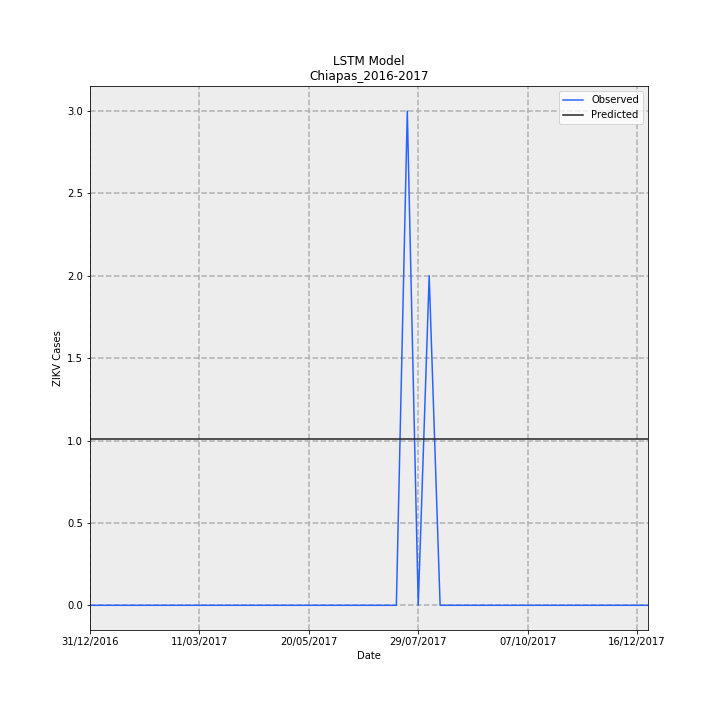

The file beside this chart, header and first rows:
Date, Observed, Predicted, error
31/12/2016, 0.0, 1.009, 1.009
07/01/2017, 0.0, 1.009, 1.009
14/01/2017, 0.0, 1.009, 1.009
21/01/2017, 0.0, 1.009, 1.009
28/01/2017, 0.0, 1.009, 1.009
04/02/2017, 0.0, 1.009, 1.009
11/02/2017, 0.0, 1.009, 1.009
18/02/2017, 0.0, 1.009, 1.009
25/02/2017, 0.0, 1.009, 1.009
04/03/2017, 0.0, 1.009, 1.009
11/03/2017, 0.0, 1.009, 1.009
18/03/2017, 0.0, 1.009, 1.009
25/03/2017, 0.0, 1.009, 1.009
01/04/2017, 0.0, 1.009, 1.009
08/04/2017, 0.0, 1.009, 1.009
15/04/2017, 0.0, 1.009, 1.009
22/04/2017, 0.0, 1.009, 1.009
29/04/2017, 0.0, 1.009, 1.009
06/05/2017, 0.0, 1.009, 1.009
13/05/2017, 0.0, 1.009, 1.009
20/05/2017, 0.0, 1.009, 1.009
27/05/2017, 0.0, 1.009, 1.009
03/06/2017, 0.0, 1.009, 1.009
10/06/2017, 0.0, 1.009, 1.009
17/06/2017, 0.0, 1.009, 1.009
24/06/2017, 0.0, 1.009, 1.009
01/07/2017, 0.0, 1.009, 1.009
08/07/2017, 0.0, 1.009, 1.009
15/07/2017, 0.0, 1.009, 1.009
22/07/2017, 3, 1.009, -1.991
29/07/2017, 0.0, 1.009, 1.009
05/08/2017, 2, 1.009, -0.9909
12/08/2017, 0.0, 1.009, 1.009
19/08/2017, 0.0, 1.009, 1.009
26/08/2017, 0.0, 1.009, 1.009
02/09/2017, 0.0, 1.009, 1.009
09/09/2017, 0.0, 1.009, 1.009
16/09/2017, 0.0, 1.009, 1.009
23/09/2017, 0.0, 1.009, 1.009
30/09/2017, 0.0, 1.009, 1.009
07/10/2017, 0.0, 1.009, 1.009
14/10/2017, 0.0, 1.009, 1.009
21/10/2017, 0.0, 1.009, 1.009
28/10/2017, 0.0, 1.009, 1.009
04/11/2017, 0.0, 1.009, 1.009
11/11/2017, 0.0, 1.009, 1.009
18/11/2017, 0.0, 1.009, 1.009
25/11/2017, 0.0, 1.009, 1.009
02/12/2017, 0.0, 1.009, 1.009
09/12/2017, 0.0, 1.009, 1.009
16/12/2017, 0.0, 1.009, 1.009
23/12/2017, 0.0, 1.009, 1.009
